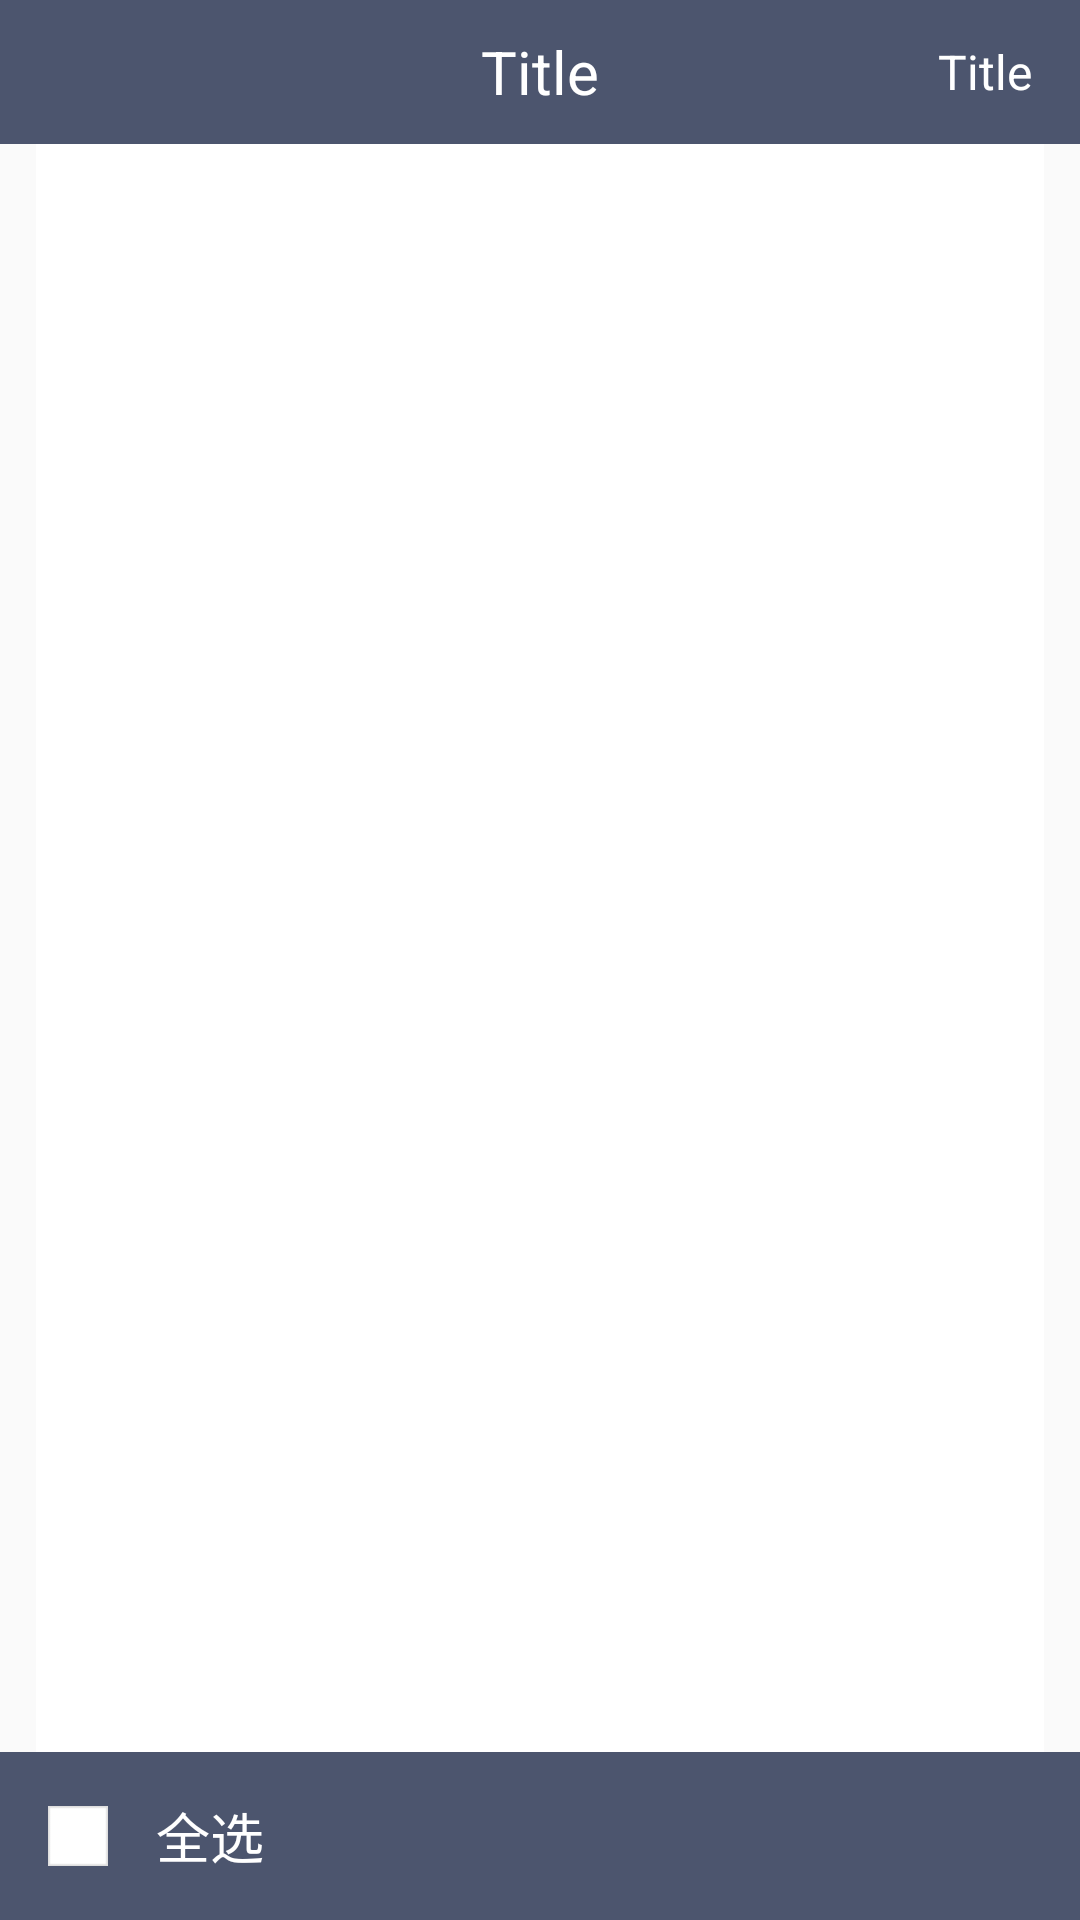

The Android layout XML behind this screen, and the referenced resources:
<!-- AndroidManifest.xml: application theme Theme.AppCompat.Light.NoActionBar -->
<!-- res/layout/activity_main.xml -->
<?xml version="1.0" encoding="utf-8"?>

<RelativeLayout
    android:id="@+id/activity_main"
    xmlns:android="http://schemas.android.com/apk/res/android"
    xmlns:tools="http://schemas.android.com/tools"
    android:layout_width="match_parent"
    android:layout_height="match_parent"
    tools:context="com.hddata.localalbumapplication.View.MainActivity">

    <include
        android:layout_width="wrap_content"
        android:layout_height="wrap_content"
        layout="@layout/title_text"
        android:id="@+id/include4"/>

    <GridView
        android:id="@+id/p0802_gv_carrier"
        android:layout_width="match_parent"
        android:layout_height="match_parent"
        android:layout_above="@+id/p0802_ly_all"
        android:layout_marginLeft="@dimen/SIZE_INTERVAL_MORE"
        android:layout_marginRight="@dimen/SIZE_INTERVAL_MORE"
        android:background="@color/WHITE_COMMON"
        android:divider="@null"
        android:listSelector="@color/WHITE_COMMON"
        android:numColumns="3"
        android:scrollbars="none"
        android:transcriptMode="alwaysScroll"
        android:layout_below="@+id/include4"/>

    <RelativeLayout
        android:id="@+id/p0802_ly_all"
        android:layout_width="match_parent"
        android:layout_height="@dimen/SIZE_BOTTOM"
        android:layout_alignParentBottom="true"
        android:background="@color/TITLE_COMMON">

        <ImageView
            android:layout_width="@dimen/SIZE_CHECKBOX"
            android:layout_height="@dimen/SIZE_CHECKBOX"
            android:src="@mipmap/icon_checkbox_off"
            android:layout_marginLeft="@dimen/SIZE_INTERVAL"
            android:layout_centerVertical="true"
            android:layout_gravity="center_vertical"
            android:id="@+id/p0802_iv_all"/>

        <TextView
            android:id="@+id/textView22"
            style="@style/text_common"
            android:layout_toEndOf="@+id/p0802_iv_all"
            android:layout_toRightOf="@+id/p0802_iv_all"
            android:text="@string/bt_all"
            android:textColor="@color/WHITE_COMMON"
            android:textSize="@dimen/WORD_BUTTON"/>

    </RelativeLayout>
</RelativeLayout>
<!-- res/layout/title_text.xml (included above) -->
<?xml version="1.0" encoding="utf-8"?>

<LinearLayout
    xmlns:android="http://schemas.android.com/apk/res/android"
    android:layout_width="match_parent"
    android:layout_height="match_parent">

    <RelativeLayout
        android:layout_width="match_parent"
        android:layout_height="@dimen/SIZE_TITLE"
        android:background="@color/TITLE_COMMON">

        <TextView
            android:id="@+id/title_tv_center"
            android:layout_width="wrap_content"
            android:layout_height="wrap_content"
            android:layout_centerInParent="true"
            android:text="Title"
            android:textColor="@color/WHITE_COMMON"
            android:textSize="@dimen/WORD_TITLE"/>

        <TextView
            android:layout_width="wrap_content"
            android:layout_height="match_parent"
            android:text="Title"
            android:paddingRight="@dimen/SIZE_INTERVAL_HALF"
            android:paddingLeft="@dimen/SIZE_INTERVAL_HALF"
            android:layout_marginRight="@dimen/SIZE_INTERVAL_HALF"
            android:gravity="center"
            android:textColor="@color/WHITE_COMMON"
            android:textSize="@dimen/WORD_LEVEL_1"
            android:id="@+id/title_tv_right"
            android:layout_alignParentTop="true"
            android:layout_alignParentRight="true"
            android:layout_alignParentEnd="true"/>
    </RelativeLayout>
</LinearLayout>
<!-- resources referenced by this layout -->
<resources>
  <color name="TITLE_COMMON">#4C556E</color>
  <color name="WHITE_COMMON">#FFFFFF</color>
  <dimen name="SIZE_BOTTOM">56dp</dimen>
  <dimen name="SIZE_CHECKBOX">20dp</dimen>
  <dimen name="SIZE_INTERVAL">16dp</dimen>
  <dimen name="SIZE_INTERVAL_HALF">8dp</dimen>
  <dimen name="SIZE_INTERVAL_MORE">12dp</dimen>
  <dimen name="SIZE_TITLE">48dp</dimen>
  <dimen name="WORD_BUTTON">18sp</dimen>
  <dimen name="WORD_LEVEL_1">16sp</dimen>
  <dimen name="WORD_TITLE">20sp</dimen>
  <!-- mipmap icon_checkbox_off: png bitmap (mipmap-mdpi, 1070 bytes) -->
  <string name="bt_all">全选</string>
  <style name="text_common">
          <item name="android:textSize">@dimen/WORD_LEVEL_1</item>
          <item name="android:textColor">@color/BLACK_COMMON</item>
          <item name="android:gravity">center_vertical</item>
          <item name="android:layout_marginLeft">@dimen/SIZE_INTERVAL</item>
          <item name="android:layout_marginRight">@dimen/SIZE_INTERVAL</item>
          <item name="android:layout_height">match_parent</item>
          <item name="android:layout_width">wrap_content</item>
      </style>
  <color name="BLACK_COMMON">#333333</color>
</resources>
